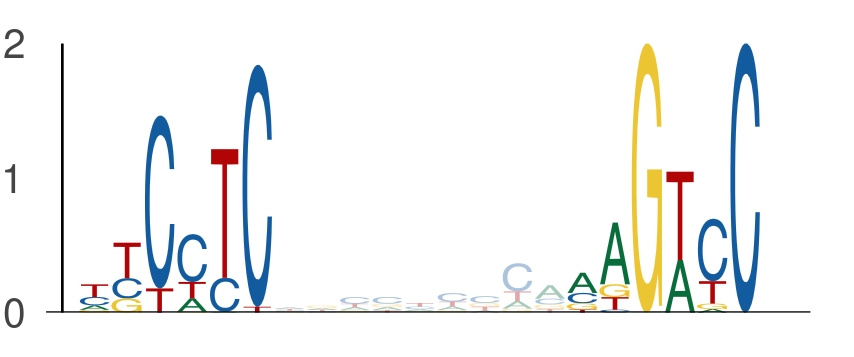

The file beside this chart, header and first rows:
seq_index, start_position, end_position, is_reversed_complement
2014, 20, 26, 0
2014, 35, 41, 0
58, 67, 73, 0
58, 82, 88, 0
2782, 16, 22, 0
2782, 31, 37, 0
1895, 47, 53, 0
1895, 62, 68, 0
5839, 75, 81, 0
5839, 90, 96, 0
895, 99, 105, 0
895, 114, 120, 0
1146, 74, 80, 0
1146, 89, 95, 0
5320, 111, 117, 0
5320, 126, 132, 0
5304, 111, 117, 0
5304, 126, 132, 0
5224, 67, 73, 0
5224, 82, 88, 0
5224, 53, 59, 0
5224, 68, 74, 0
5070, 67, 73, 0
5070, 82, 88, 0
5658, 103, 109, 0
5658, 118, 124, 0
3116, 67, 73, 0
3116, 82, 88, 0
2089, 29, 35, 0
2089, 44, 50, 0
5071, 94, 100, 0
5071, 109, 115, 0
5789, 67, 73, 0
5789, 82, 88, 0
902, 58, 64, 0
902, 73, 79, 0
3970, 72, 78, 0
3970, 87, 93, 0
630, 67, 73, 0
630, 82, 88, 0
1812, 112, 118, 0
1812, 127, 133, 0
1441, 67, 73, 0
1441, 82, 88, 0
66, 35, 41, 0
66, 50, 56, 0
1742, 67, 73, 0
1742, 82, 88, 0
1392, 128, 134, 0
1392, 143, 149, 0
4418, 67, 73, 0
4418, 82, 88, 0
1619, 67, 73, 0
1619, 82, 88, 0
1206, 127, 133, 0
1206, 142, 148, 0
2205, 53, 59, 0
2205, 68, 74, 0
6041, 38, 44, 0
6041, 53, 59, 0
... 626 more rows
